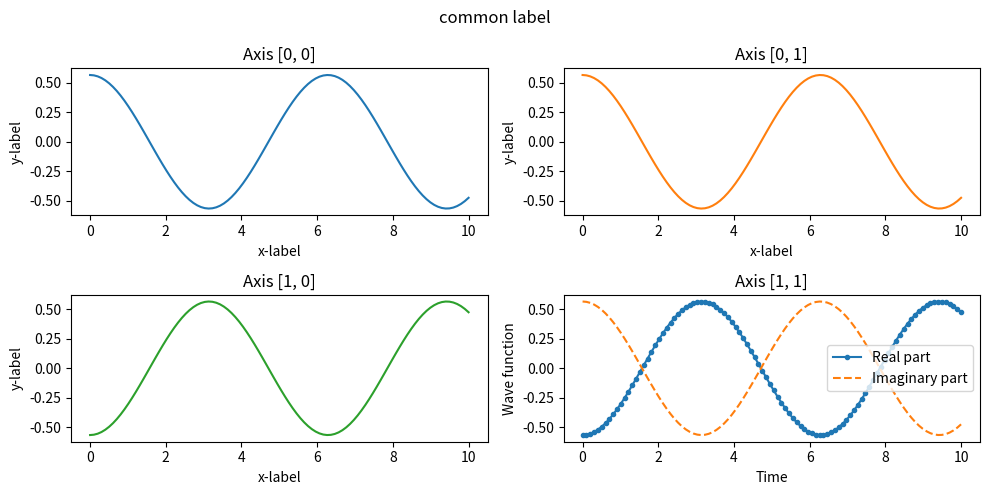
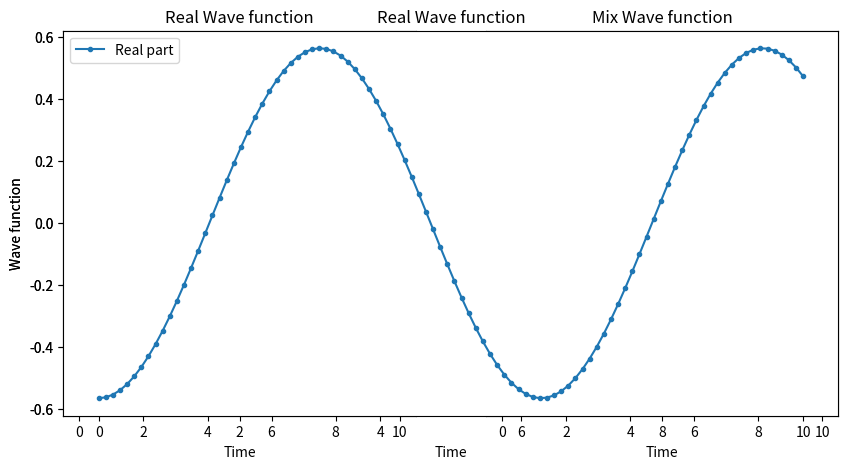

Source code (Python) for these figures, in order:
from matplotlib.axes import Axes
import numpy as np
import matplotlib.pyplot as plt
import pandas as pd

# https://matplotlib.org/stable/gallery/
# https://www.youtube.com/watch?v=xcONCZR6bMo&t=263s
# https://github.com/derekbanas/Python4Finance/blob/main/Numpy_Pandas.ipynb

# Define the parameters
a = 1 # length scale
hbar = 1 # reduced Planck constant
m = 1 # mass

# Define the time range
t = np.linspace(0, 10, 100)

# Define the wave function at x=0
psi = 1/np.sqrt(np.pi*a**2)*np.exp(-1j*hbar/a**2*t)

# Extract the real and imaginary parts
psi_real = np.real(psi)
psi_imag = np.imag(psi)


# print subplot [2, 2]
y = np.real(psi)
x = t
fig = plt.figure(figsize=(10, 5))
axs = fig.subplots(2, 2)# 2 in x and 2 in y
ax4: Axes = axs[1, 1]
# ax1: Axes, ax2: Axes, ax3: Axes, ax4: Axes = axs[0, 0], axs[0, 1], axs[1, 0], axs[1, 1]
axs[0, 0].plot(x, y)
axs[0, 0].set_title('Axis [0, 0]')
axs[0, 1].plot(x, y, 'tab:orange')
axs[0, 1].set_title('Axis [0, 1]')
axs[1, 0].plot(x, -y, 'tab:green')
axs[1, 0].set_title('Axis [1, 0]')
ax4.plot(x, -y, label="Real part", marker='.')
ax4.plot(x, y, "--",label="Imaginary part")
ax4.set_title('Axis [1, 1]')

for ax in axs.flat:
    ax.set(xlabel='x-label', ylabel='y-label')

ax4.set_xlabel("Time")
ax4.set_ylabel("Wave function")
ax4.legend()

fig.suptitle("common label")
fig.tight_layout()
fig.show()
plt.show()


# print in subPlot
plt.figure(figsize=(10, 5))
ax1 = plt.subplot(1, 2, 1) # in y are 1 plot, in x are 2 plots, 1 plot
ax1.plot(t, psi_real, label="Real part")
ax1.set_xlabel("Time")
ax1.set_ylabel("Wave function")
ax1.set_title('Real Wave function')
ax1.legend()
ax2 = plt.subplot(1, 2, 2) # in y are 1 plot, in x are 2 plots, 2 plot
ax2.plot(t, psi_imag, "r.-", label="Imaginary part")
ax2.plot(t, psi_real, "--", label="Real part")
ax2.set_xlabel("Time")
ax2.set_ylabel("Wave function")
ax2.set_title('Mix Wave function')
ax2.legend()
plt.show()

# print in 1 plot from subPlot
ax1 = plt.subplot(1, 1, 1) # in y are 1 plot, in x are 1 plots, 1 plot
ax1.plot(t, -psi_real, ".-", label="Real part")
ax1.set_xlabel("Time")
ax1.set_ylabel("Wave function")
ax1.set_title('Real Wave function')
ax1.legend()
plt.show()
